Run: headless pygame with SDL's dummy video driver; simulated clock (each Clock.tick advances the game by its frame time, no real sleeping); random seed 0; keys injected as events and as key.get_pressed() state; no mouse input.
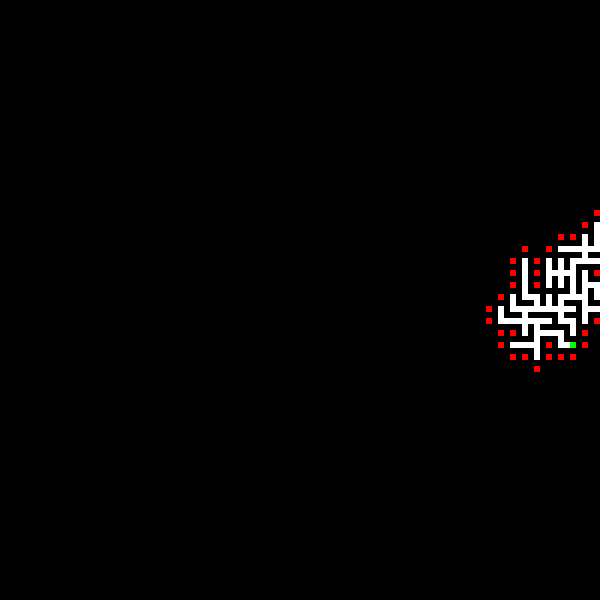
Frame 1 of 4 · flips 1–60 · no input
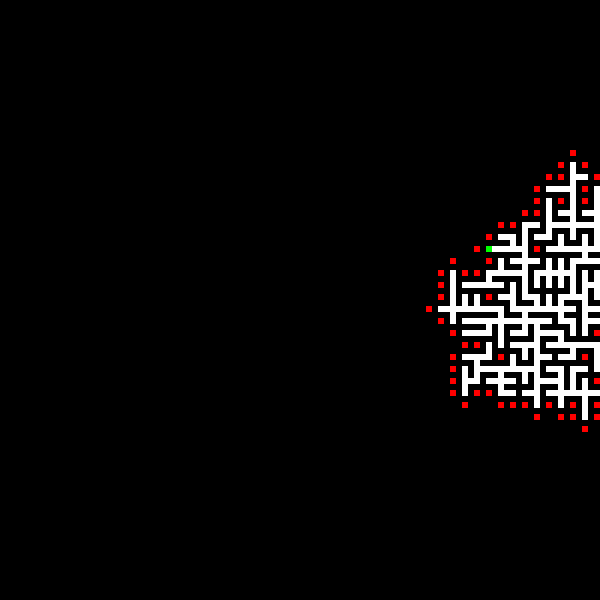
Frame 2 of 4 · flips 61–180 · tapped SPACE, RETURN · held RIGHT (→), D
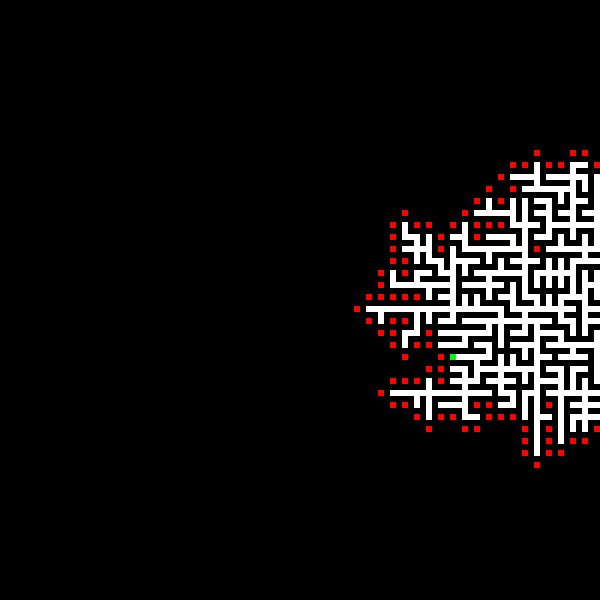
Frame 3 of 4 · flips 181–300 · held DOWN (↓), S
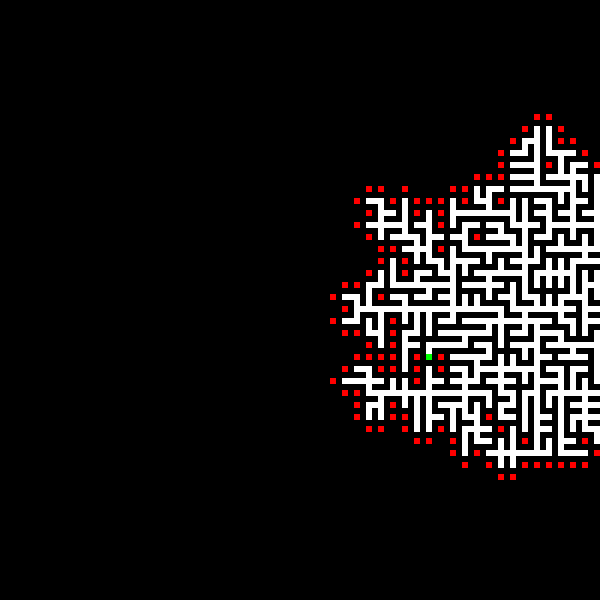
Frame 4 of 4 · flips 301–420 · held LEFT (←), A, UP (↑), W

The pygame program that drew these frames:

# Prim's Algorithm
# 1. choose a random cell on the grid to start generating and mark it as the passage way (0)
# 2. The algorithm looks in all 4 directions (4 boxes around it) and if a box hasn't been visited yet (marked by a 1), it becomes a canidate to become part of the maze
# 3. It will pick one of the 4 (less if some were already visited) cells by random and mark that cell with a (0), creating a passageway by removing the wall btwn current cell and new cell
# 4. After marking a new cell as part of the maze, it will once again look at neighboring cells for an unvisited cell; continue until all cells are visited and connected
# 5. The algorithm stops after there are no more unvisited cells left to connect

import random
import pygame
import time

# Initialize pygame
pygame.init()

# Constants
WIDTH, HEIGHT = 600, 600
ROWS, COLS = 100, 100
CELL_SIZE = min(WIDTH // COLS, HEIGHT // ROWS)
GENERATION_DELAY = 0.05  # Delay between steps in seconds

# Colors
WHITE = (255, 255, 255)
BLACK = (0, 0, 0)
RED = (255, 0, 0)     # For highlighting frontier cells
GREEN = (0, 255, 0)   # For highlighting current cell

# Create window
screen = pygame.display.set_mode((WIDTH, HEIGHT))
pygame.display.set_caption("Prim's Maze Generator Visualization")

def draw_grid(grid, current=None, frontier=None):
    screen.fill(WHITE)
    for row in range(ROWS):
        for col in range(COLS):
            color = BLACK if grid[row][col] == 1 else WHITE
            pygame.draw.rect(screen, color, 
                           (col * CELL_SIZE, row * CELL_SIZE, 
                            CELL_SIZE, CELL_SIZE))
    
    # Highlight frontier cells
    if frontier:
        for y, x in frontier:
            pygame.draw.rect(screen, RED,
                           (x * CELL_SIZE, y * CELL_SIZE,
                            CELL_SIZE, CELL_SIZE))
    
    # Highlight current cell
    if current:
        y, x = current
        pygame.draw.rect(screen, GREEN,
                        (x * CELL_SIZE, y * CELL_SIZE,
                         CELL_SIZE, CELL_SIZE))
    
    pygame.display.flip()

def generate_maze_step_by_step():
    # Initialize grid with walls
    grid = [[1 for _ in range(COLS)] for _ in range(ROWS)]
    
    # Start from a random cell
    start_y, start_x = random.randint(0, ROWS-1), random.randint(0, COLS-1)
    grid[start_y][start_x] = 0
    
    # Initialize frontier cells
    frontier = []
    add_frontier_cells(grid, start_y, start_x, frontier)
    
    # Draw initial state
    draw_grid(grid, (start_y, start_x), frontier)
    time.sleep(GENERATION_DELAY)
    
    while frontier:
        # Handle pygame events
        for event in pygame.event.get():
            if event.type == pygame.QUIT:
                pygame.quit()
                return None
        
        # Pick a random frontier cell
        current = random.choice(frontier)
        frontier.remove(current)
        y, x = current
        
        # Find neighbors that are paths
        neighbors = []
        for dy, dx in [(0, 2), (2, 0), (0, -2), (-2, 0)]:
            ny, nx = y + dy, x + dx
            if 0 <= ny < ROWS and 0 <= nx < COLS and grid[ny][nx] == 0:
                neighbors.append((ny, nx))
        
        if neighbors:
            # Connect to a random neighbor
            ny, nx = random.choice(neighbors)
            # Mark the cell and the wall between as path
            grid[y][x] = 0
            grid[y + (ny - y) // 2][x + (nx - x) // 2] = 0
            # Add new frontier cells
            add_frontier_cells(grid, y, x, frontier)
        
        # Update display
        draw_grid(grid, (y, x), frontier)
        time.sleep(GENERATION_DELAY)
    
    return grid

def add_frontier_cells(grid, y, x, frontier):
    # Check in all four directions
    for dy, dx in [(0, 2), (2, 0), (0, -2), (-2, 0)]:
        ny, nx = y + dy, x + dx
        if (0 <= ny < ROWS and 0 <= nx < COLS and 
            grid[ny][nx] == 1 and 
            (ny, nx) not in frontier):
            frontier.append((ny, nx))

def main():
    clock = pygame.time.Clock()
    grid = None
    running = True
    
    while running:
        for event in pygame.event.get():
            if event.type == pygame.QUIT:
                running = False
            elif event.type == pygame.KEYDOWN:
                if event.key == pygame.K_SPACE:
                    grid = generate_maze_step_by_step()
        
        # Generate initial maze if none exists
        if grid is None:
            grid = generate_maze_step_by_step()
        
        # Draw the final maze state
        if grid:
            draw_grid(grid)
        
        clock.tick(60)
    
    pygame.quit()

if __name__ == "__main__":
    main()
